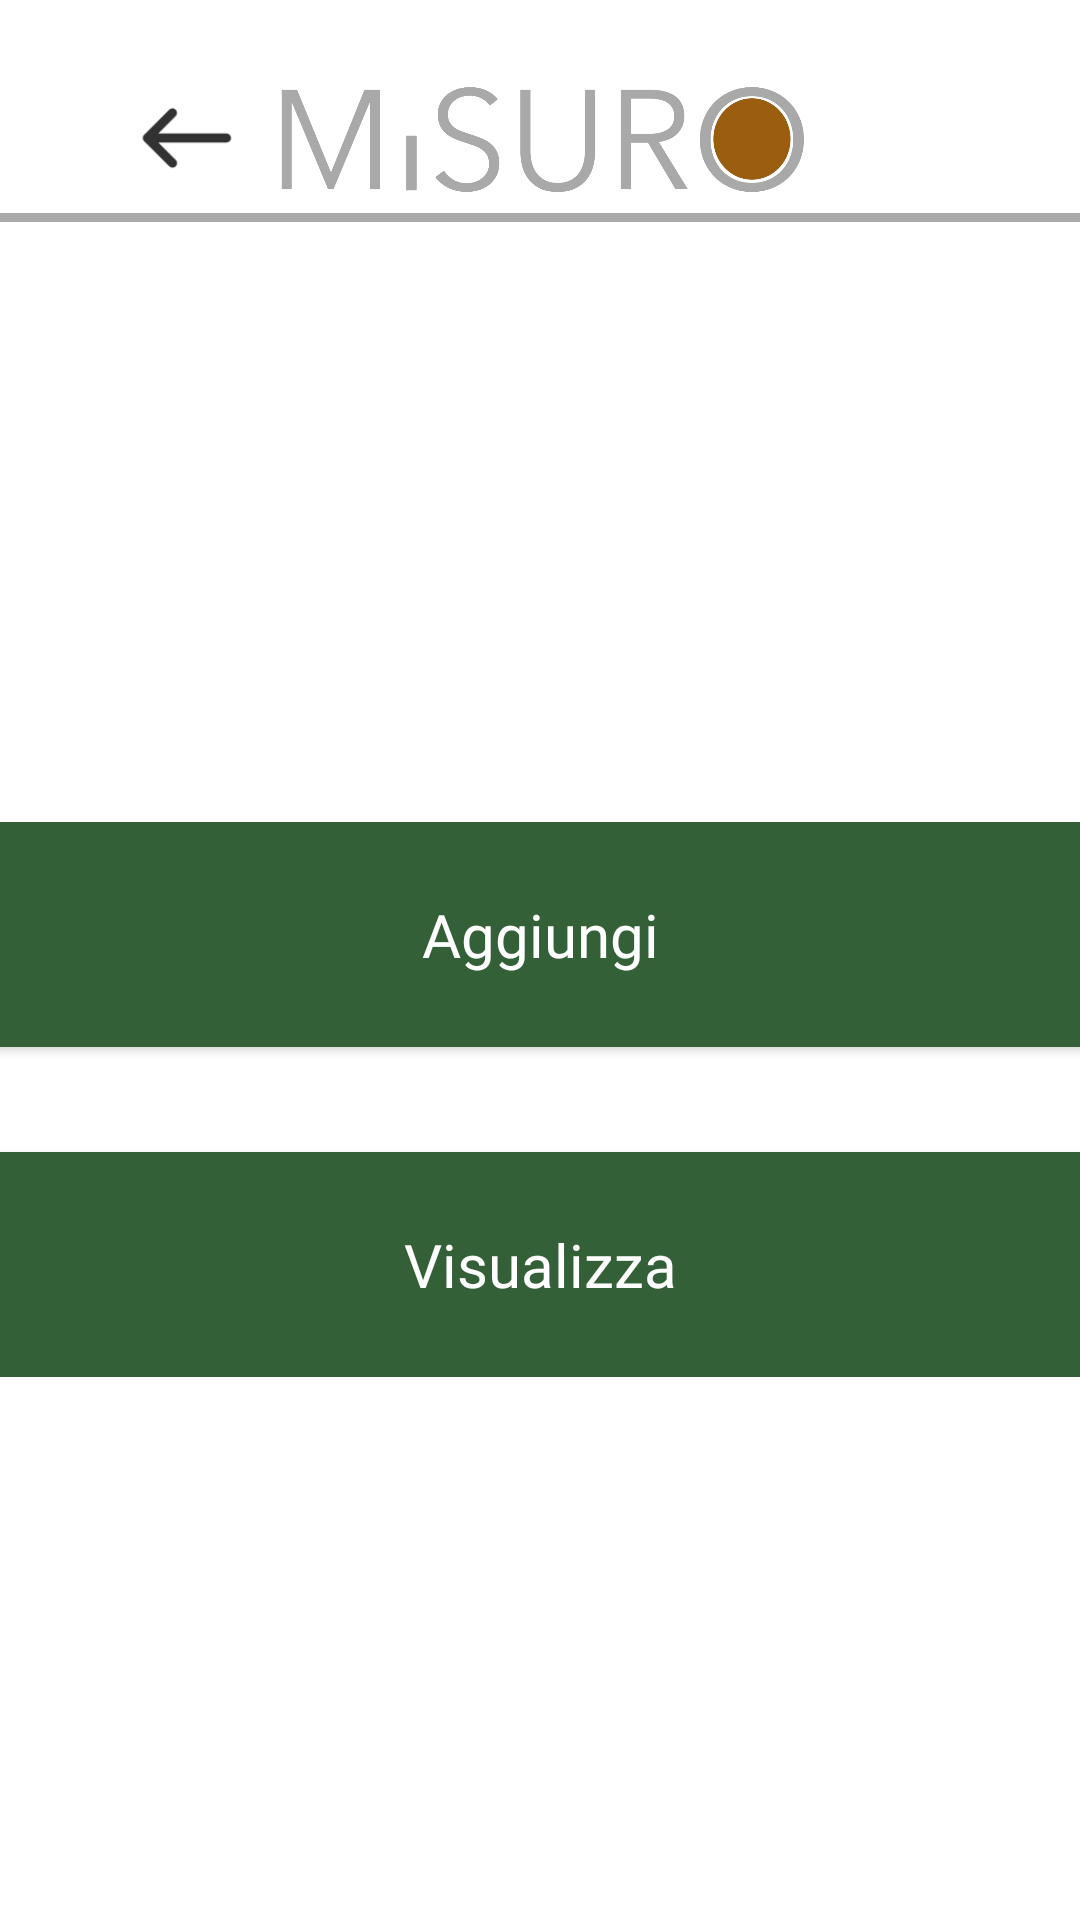

This screen was rendered from an Android layout file. Write that file and the resources it references.
<!-- AndroidManifest.xml: application theme Theme.MisureFinestre -->
<!-- res/layout/activity_home.xml -->
<?xml version="1.0" encoding="utf-8"?>
<LinearLayout xmlns:android="http://schemas.android.com/apk/res/android"
    xmlns:app="http://schemas.android.com/apk/res-auto"
    xmlns:tools="http://schemas.android.com/tools"
    android:id="@+id/main"
    android:layout_width="match_parent"
    android:layout_height="match_parent"
    android:orientation="vertical"
    tools:context=".activity.HomeActivity">

    <include layout="@layout/action_bar" />

    <LinearLayout
        android:layout_width="match_parent"
        android:layout_height="wrap_content"
        android:layout_gravity="center"
        android:gravity="center"
        android:layout_marginTop="200dp"
        android:orientation="vertical">

        <androidx.appcompat.widget.AppCompatButton
            android:id="@+id/btnAdd"
            style="@style/Button_data"
            android:layout_width="400dp"
            android:layout_height="75dp"
            android:text="@string/add" />

        <androidx.appcompat.widget.AppCompatButton
            android:id="@+id/btnView"
            style="@style/Button_data"
            android:layout_width="400dp"
            android:layout_height="75dp"
            android:layout_marginTop="35dp"
            android:text="@string/view" />

    </LinearLayout>


</LinearLayout>
<!-- res/layout/action_bar.xml (included above) -->
<?xml version="1.0" encoding="utf-8"?>
<RelativeLayout xmlns:android="http://schemas.android.com/apk/res/android"
    android:layout_width="match_parent"
    android:layout_height="?actionBarSize"
    android:layout_marginTop="18dp">

    <ImageView
        android:id="@+id/imgBack"
        android:layout_width="wrap_content"
        android:layout_height="wrap_content"
        android:layout_centerVertical="true"
        android:layout_margin="10dp"
        android:src="@drawable/ic_back_btn" />

    <ImageView
        android:id="@+id/imgLogo"
        android:layout_width="wrap_content"
        android:layout_height="match_parent"
        android:layout_centerInParent="true"
        android:layout_margin="5dp"
        android:src="@drawable/ic_logo" />

    <ImageView
        android:id="@+id/imgSetting"
        android:layout_width="35dp"
        android:layout_height="wrap_content"
        android:layout_alignParentEnd="true"
        android:layout_centerVertical="true"
        android:layout_marginEnd="30dp"
        android:src="@drawable/ic_profile"
        android:visibility="gone" />


    









    <ImageView
        android:id="@+id/btnSave"
        android:layout_width="40dp"
        android:layout_height="match_parent"
        android:layout_alignParentEnd="true"
        android:layout_centerVertical="true"
        android:layout_marginEnd="25dp"
        android:src="@drawable/ic_save"
        android:visibility="gone" />

    <View
        android:layout_width="match_parent"
        android:layout_height="3dp"
        android:layout_alignParentBottom="true"
        android:background="@color/view_line" />


</RelativeLayout>
<!-- resources referenced by this layout -->
<resources>
  <color name="view_line">#A9A9AA</color>
  <!-- drawable ic_back_btn: png bitmap (drawable, 781 bytes) -->
  <!-- drawable ic_logo: png bitmap (drawable, 131486 bytes) -->
  <!-- drawable ic_save: png bitmap (drawable, 104772 bytes) -->
  <string name="add">Aggiungi</string>
  <string name="view">Visualizza</string>
  <style name="Button_data">
          <item name="android:background">@drawable/bg_button_gre_vadli</item>
          <item name="android:fontFamily">@font/poppins</item>
          <item name="android:textColor">@color/white</item>
          <item name="android:textAllCaps">false</item>
          <item name="android:textSize">20sp</item>
      </style>
  <style name="Theme.MisureFinestre" parent="Base.Theme.MisureFinestre" />
  <!-- drawable bg_button_gre_vadli (drawable) -->
  <?xml version="1.0" encoding="utf-8"?>
  <shape xmlns:android="http://schemas.android.com/apk/res/android"
      android:shape="rectangle">
  
      
  
  
  
  
      
      <solid android:color="@color/gre" />
  
      
      <corners android:radius="12dp" />
  
      
  
  
  
  
  
  </shape>
  <color name="white">#FFFFFFFF</color>
  <style name="Base.Theme.MisureFinestre" parent="Theme.MaterialComponents.Light.NoActionBar">
          
          
      </style>
  <color name="gre">#346038</color>
</resources>
